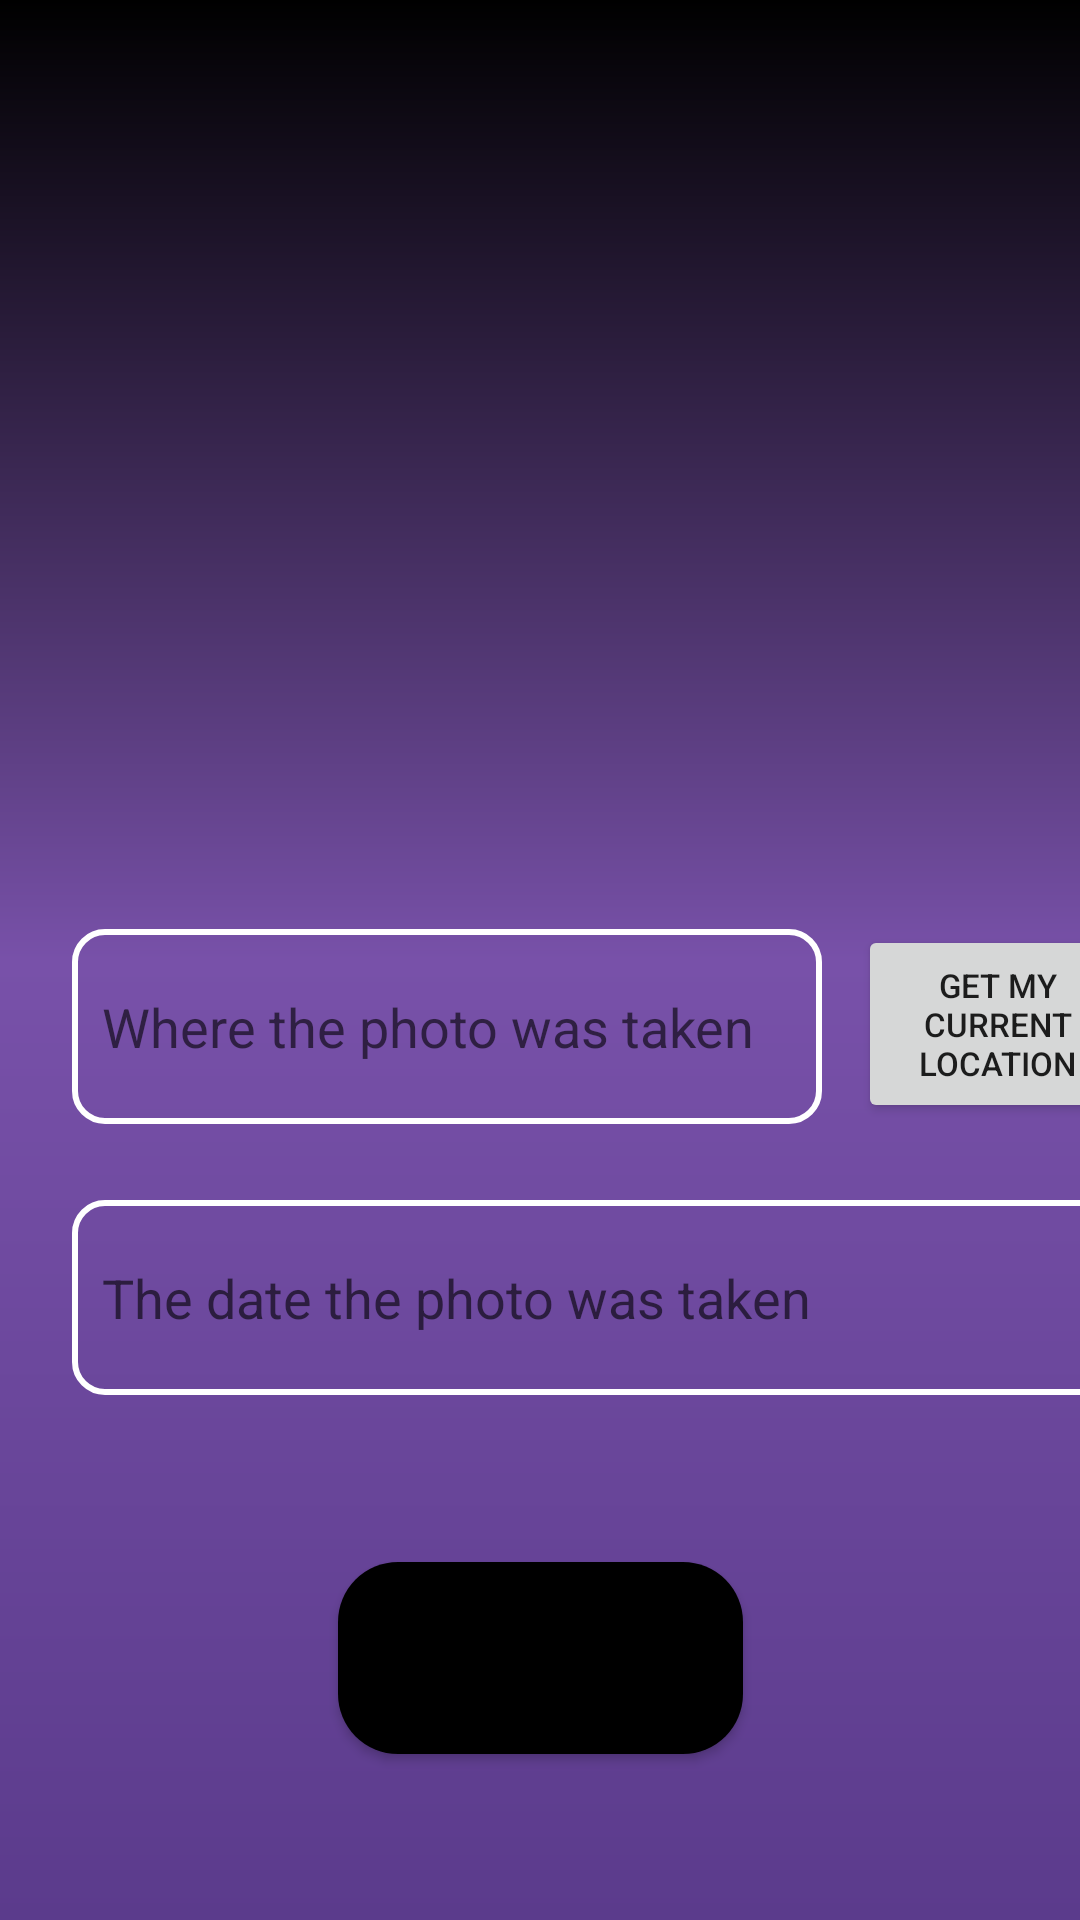

The Android layout XML behind this screen, and the referenced resources:
<!-- AndroidManifest.xml: application theme Theme.HistoryBook -->
<!-- res/layout/fragment_add.xml -->
<?xml version="1.0" encoding="utf-8"?>
<androidx.constraintlayout.widget.ConstraintLayout xmlns:android="http://schemas.android.com/apk/res/android"
    xmlns:app="http://schemas.android.com/apk/res-auto"
    xmlns:tools="http://schemas.android.com/tools"
    android:layout_width="match_parent"
    android:layout_height="match_parent"
    android:background="@drawable/constrainsarkaplan"
    tools:context=".view.AddFragment">


    <ImageView
        android:id="@+id/imageView"
        android:layout_width="292dp"
        android:layout_height="188dp"
        android:layout_marginTop="76dp"
        android:visibility="visible"
        app:layout_constraintEnd_toEndOf="parent"
        app:layout_constraintStart_toStartOf="parent"
        app:layout_constraintTop_toTopOf="parent"
        app:srcCompat="@drawable/ic_launcher_background" />

    <EditText
        android:id="@+id/placeText"
        android:layout_width="250dp"
        android:layout_height="65dp"
        android:layout_marginStart="24dp"
        android:layout_marginTop="20dp"
        android:background="@drawable/edittextarkaplan"
        android:ems="10"
        android:hint="Where the photo was taken"
        android:inputType="textPersonName"
        android:padding="10dp"
        app:layout_constraintBottom_toTopOf="@+id/dateText"
        app:layout_constraintStart_toStartOf="parent"
        app:layout_constraintTop_toBottomOf="@+id/imageView" />

    <EditText
        android:id="@+id/dateText"
        android:layout_width="352dp"
        android:layout_height="65dp"
        android:layout_marginStart="24dp"
        android:layout_marginBottom="10dp"
        android:background="@drawable/edittextarkaplan"
        android:ems="10"
        android:hint="The date the photo was taken"
        android:inputType="textPersonName"
        android:padding="10dp"
        app:layout_constraintBottom_toTopOf="@+id/button"
        app:layout_constraintStart_toStartOf="parent"
        app:layout_constraintTop_toBottomOf="@+id/placeText" />

    <Button
        android:id="@+id/button"
        android:layout_width="135dp"
        android:layout_height="64dp"
        android:layout_marginTop="20dp"
        android:layout_marginBottom="30dp"
        android:background="@drawable/buttonarkaplan"
        android:text="Save"
        app:layout_constraintBottom_toBottomOf="parent"
        app:layout_constraintEnd_toEndOf="parent"
        app:layout_constraintStart_toStartOf="parent"
        app:layout_constraintTop_toBottomOf="@+id/dateText" />

    <Button
        android:id="@+id/getLocationButton"
        android:layout_width="93dp"
        android:layout_height="66dp"
        android:layout_marginStart="12dp"
        android:text="Get My Current Locatıon"
        android:textSize="11dp"
        app:layout_constraintBottom_toTopOf="@+id/dateText"
        app:layout_constraintEnd_toEndOf="parent"
        app:layout_constraintHorizontal_bias="0.0"
        app:layout_constraintStart_toEndOf="@+id/placeText"
        app:layout_constraintTop_toBottomOf="@+id/imageView"
        app:layout_constraintVertical_bias="0.632" />
</androidx.constraintlayout.widget.ConstraintLayout>
<!-- resources referenced by this layout -->
<resources>
  <!-- drawable buttonarkaplan (drawable) -->
  <?xml version="1.0" encoding="utf-8"?>
  <shape xmlns:android="http://schemas.android.com/apk/res/android">
  <corners android:radius="20dp"></corners>
      <gradient android:startColor="@color/black" android:endColor="@color/black"></gradient>
  </shape>
  <!-- drawable constrainsarkaplan (drawable) -->
  <?xml version="1.0" encoding="utf-8"?>
  <shape xmlns:android="http://schemas.android.com/apk/res/android">
      <gradient android:angle="-90"
          android:startColor="#000000"
          android:centerColor="#7851a9"
          android:endColor="#5B3B8C"
          ></gradient>
  </shape>
  <!-- drawable edittextarkaplan (drawable) -->
  <?xml version="1.0" encoding="utf-8"?>
  <shape xmlns:android="http://schemas.android.com/apk/res/android">
  <corners android:radius="10dp" ></corners>
  <stroke android:color="@color/white" android:width="2dp"></stroke>
  </shape>
  <style name="Theme.HistoryBook" parent="Theme.MaterialComponents.Light.NoActionBar">
          
          <item name="colorPrimary">@color/black</item>
          <item name="colorPrimaryVariant">@color/purple_700</item>
          <item name="colorOnPrimary">@color/white</item>
          
          <item name="colorSecondary">@color/teal_200</item>
          <item name="colorSecondaryVariant">@color/teal_700</item>
          <item name="colorOnSecondary">@color/black</item>
          
          <item name="android:statusBarColor" tools:targetApi="l">?attr/colorPrimaryVariant</item>
          
      </style>
  <!-- not gathered from this repository: default colours our renderer supplied (Android Studio template values) -->
  <color name="purple_700">#FF3700B3</color>
  <color name="teal_200">#FF03DAC5</color>
  <color name="teal_700">#FF018786</color>
  <color name="black">#FF000000</color>
  <color name="white">#FFFFFFFF</color>
</resources>
